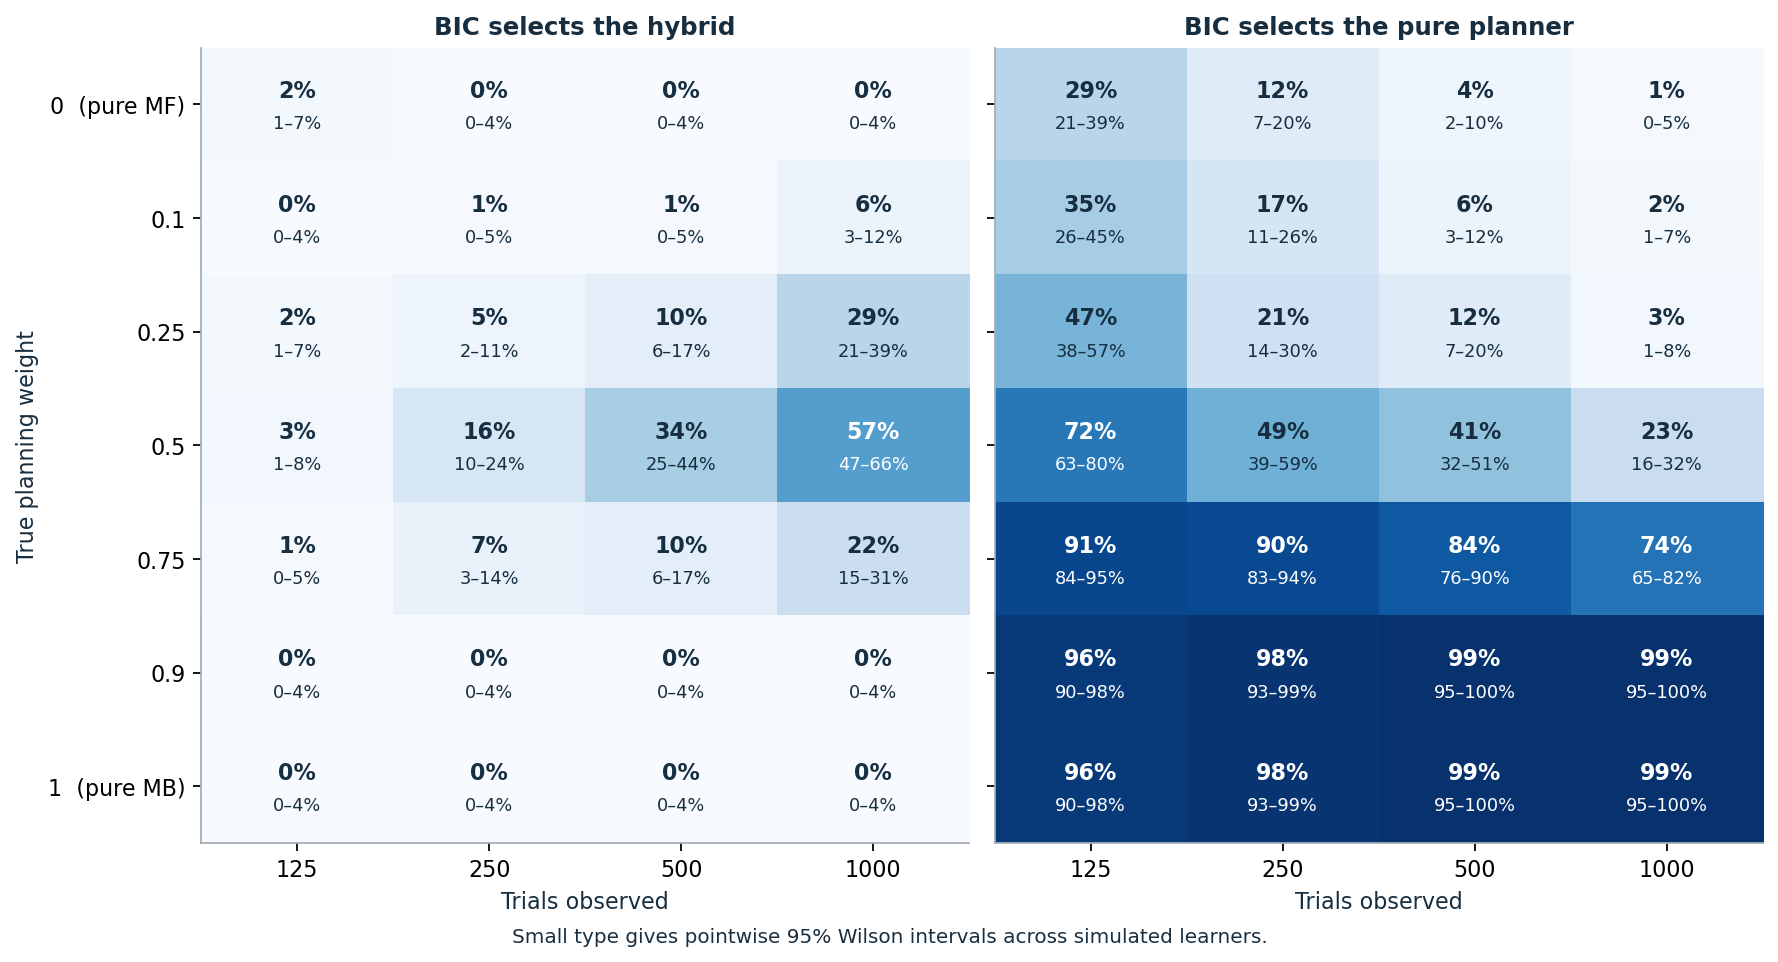

Source data for this figure (header and first rows):
agent, weight, generator, trials, winner, bic_MB, bic_MF, bic_Hybrid, bic_Unlucky, bic_TDLR
0, 0.0, MF, 125, MF, 317.4, 306.3, 311.8, 322.9, 322.9
0, 0.0, MF, 250, MF, 591, 561.7, 567.9, 597.2, 597.2
0, 0.0, MF, 500, MF, 1131, 1044, 1051, 1136, 1137
0, 0.0, MF, 1000, MF, 2132, 1949, 1956, 2137, 2139
0, 0.1, Hybrid, 125, MF, 324.3, 313.5, 318.9, 329.8, 329.8
0, 0.1, Hybrid, 250, MF, 588.2, 564.2, 570.1, 594.4, 593.9
0, 0.1, Hybrid, 500, MF, 1118, 1057, 1062, 1124, 1123
0, 0.1, Hybrid, 1000, MF, 2112, 1955, 1960, 2118, 2116
0, 0.25, Hybrid, 125, MF, 300.5, 292.9, 298.1, 306, 301.2
0, 0.25, Hybrid, 250, MF, 555.8, 543.3, 547.8, 562, 559.1
0, 0.25, Hybrid, 500, Hybrid, 1059, 1028, 1027, 1065, 1062
0, 0.25, Hybrid, 1000, Hybrid, 2048, 1932, 1927, 2055, 2052
0, 0.5, Hybrid, 125, MB, 291.3, 306, 304, 295.9, 296.8
0, 0.5, Hybrid, 250, MB, 526.9, 541.6, 535, 533.1, 532.8
0, 0.5, Hybrid, 500, Hybrid, 1032, 1030, 1014, 1039, 1038
0, 0.5, Hybrid, 1000, Hybrid, 2060, 2049, 2007, 2066, 2067
0, 0.75, Hybrid, 125, MB, 288.1, 312.6, 302.9, 293.4, 293.5
0, 0.75, Hybrid, 250, MB, 514.9, 549.6, 529.7, 521.1, 520.7
0, 0.75, Hybrid, 500, MB, 1001, 1060, 1017, 1008, 1008
0, 0.75, Hybrid, 1000, MB, 1991, 2084, 2004, 1998, 1997
0, 0.9, Hybrid, 125, MB, 291.6, 314.9, 307.2, 297.1, 297.1
0, 0.9, Hybrid, 250, MB, 536.9, 570.4, 552.1, 543.2, 543.1
0, 0.9, Hybrid, 500, MB, 1001, 1080, 1021, 1008, 1008
0, 0.9, Hybrid, 1000, MB, 1972, 2089, 1989, 1980, 1979
0, 1.0, MB, 125, TDLR, 280.6, 309.1, 296.1, 283.4, 279.5
0, 1.0, MB, 250, MB, 523.7, 568.8, 542.3, 529.9, 527.4
0, 1.0, MB, 500, MB, 977.1, 1076, 997.3, 983.7, 980.7
0, 1.0, MB, 1000, MB, 1975, 2132, 1996, 1982, 1978
1, 0.0, MF, 125, MB, 331.1, 335, 340.4, 336.6, 336.4
1, 0.0, MF, 250, MB, 657.7, 659.3, 663.9, 663.9, 662.8
1, 0.0, MF, 500, MF, 1311, 1280, 1287, 1317, 1315
1, 0.0, MF, 1000, MF, 2627, 2542, 2550, 2632, 2632
1, 0.1, Hybrid, 125, MB, 325.3, 329.8, 334.8, 330.8, 330.7
1, 0.1, Hybrid, 250, MB, 654.6, 656.8, 661.9, 660.8, 659.9
1, 0.1, Hybrid, 500, MF, 1308, 1286, 1293, 1314, 1311
1, 0.1, Hybrid, 1000, MF, 2630, 2557, 2564, 2634, 2633
1, 0.25, Hybrid, 125, MB, 332.6, 333.2, 338.7, 338.1, 337.5
1, 0.25, Hybrid, 250, MF, 667.3, 664.9, 671, 673.5, 673.5
1, 0.25, Hybrid, 500, MF, 1316, 1309, 1316, 1323, 1322
1, 0.25, Hybrid, 1000, MF, 2627, 2582, 2589, 2634, 2634
1, 0.5, Hybrid, 125, MB, 345.8, 354, 359.2, 351.3, 350.3
1, 0.5, Hybrid, 250, MB, 654.7, 666.9, 670, 660.9, 660.8
1, 0.5, Hybrid, 500, MB, 1304, 1313, 1318, 1311, 1311
1, 0.5, Hybrid, 1000, MF, 2611, 2609, 2609, 2618, 2618
1, 0.75, Hybrid, 125, MB, 328, 332.6, 337.1, 333.6, 333.6
1, 0.75, Hybrid, 250, MB, 640.7, 647.1, 647.3, 646.9, 646.9
1, 0.75, Hybrid, 500, MB, 1292, 1304, 1308, 1299, 1298
1, 0.75, Hybrid, 1000, MB, 2588, 2616, 2608, 2595, 2594
1, 0.9, Hybrid, 125, MB, 326.3, 338.3, 338.8, 331.8, 331
1, 0.9, Hybrid, 250, MB, 638.8, 652.1, 646.7, 645, 644.8
1, 0.9, Hybrid, 500, MB, 1287, 1310, 1306, 1294, 1294
1, 0.9, Hybrid, 1000, MB, 2600, 2647, 2619, 2607, 2607
1, 1.0, MB, 125, MB, 331.8, 344, 346.1, 337.3, 335
1, 1.0, MB, 250, MB, 639.8, 656.1, 651.3, 646, 644.1
1, 1.0, MB, 500, MB, 1289, 1315, 1309, 1296, 1295
1, 1.0, MB, 1000, MB, 2588, 2649, 2609, 2596, 2592
2, 0.0, MF, 125, TDLR, 300.5, 299.2, 304.7, 306.1, 296.5
2, 0.0, MF, 250, MF, 572.3, 570.7, 577, 578.5, 575.9
2, 0.0, MF, 500, MF, 1075, 1063, 1069, 1081, 1081
2, 0.0, MF, 1000, MF, 2216, 2178, 2186, 2223, 2223
... 2,740 more rows
